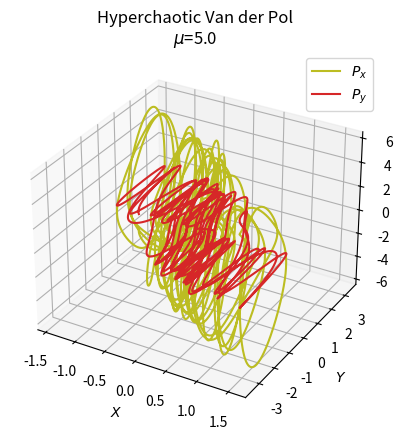
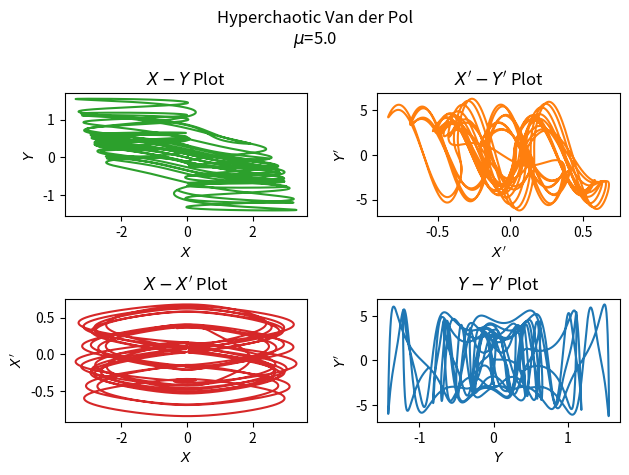

The script that saved these images, in order:
import numpy as np
from matplotlib import cm
import matplotlib.pyplot as plt
from scipy.integrate import odeint
from mpl_toolkits.mplot3d import Axes3D

mu = 5

def hypervdp(y, t):
    R1 = mu * (y[2] - (y[2] * y[2] * y[2]) / 3 - y[0])
    R2 = y[2] / mu
    return y[3], R1, y[1], R2

init = [0.0, 0.1, 0.0, 0.1]
t = np.arange(0.0, 100.0, 0.01)

out = odeint(hypervdp, init, t)

fntsz = 10

fig1 = plt.figure()
ax = fig1.add_subplot(projection ='3d')
ax.plot(out[:,0], out[:,2], out[:,1], 'tab:olive')
ax.plot(out[:,0], out[:,2], out[:,3], 'tab:red')
ax.legend(['$P_{x}$','$P_{y}$'], fontsize=fntsz)
ax.set_xlabel('$X$', fontsize=fntsz)
ax.set_ylabel('$Y$', fontsize=fntsz)
ax.set_zlabel('$P_{x}, P_{y}$', fontsize=fntsz)
ax.xaxis.set_tick_params(labelsize=fntsz)
ax.yaxis.set_tick_params(labelsize=fntsz)
ax.zaxis.set_tick_params(labelsize=fntsz)
ax.set_title("Hyperchaotic Van der Pol\n$\\mu$=%.1f" % (mu))
plt.savefig("VanderPol4D_1.png", bbox_inches = 'tight', dpi = 200)

fig2 = plt.figure()
fig2.suptitle("Hyperchaotic Van der Pol\n$\\mu$=%.1f" % (mu))

plt1 = plt.subplot2grid((2,2), (0,0))
plt1.plot(out[:, 2], out[:, 0],'tab:green')
plt1.set_xlabel('$X$', fontsize=fntsz)
plt1.set_ylabel('$Y$', fontsize=fntsz)
plt1.set_title("$X-Y$ Plot")

plt2 = plt.subplot2grid((2,2), (0,1))
plt2.plot(out[:, 3], out[:, 1],'tab:orange')
plt2.set_xlabel("$X'$", fontsize=fntsz)
plt2.set_ylabel("$Y'$", fontsize=fntsz)
plt2.set_title("$X'-Y'$ Plot")

plt3 = plt.subplot2grid((2,2), (1,0))
plt3.plot(out[:, 2], out[:, 3],'tab:red')
plt3.set_xlabel('$X$', fontsize=fntsz)
plt3.set_ylabel("$X'$", fontsize=fntsz)
plt3.set_title("$X-X'$ Plot")

plt4 = plt.subplot2grid((2,2), (1,1))
plt4.plot(out[:, 0], out[:, 1],'tab:blue')
plt4.set_xlabel('$Y$', fontsize=fntsz)
plt4.set_ylabel("$Y'$", fontsize=fntsz)
plt4.set_title("$Y-Y'$ Plot")

plt.tight_layout()
plt.savefig("VanderPol4D_2.png", bbox_inches = 'tight', dpi = 200)

plt.show()